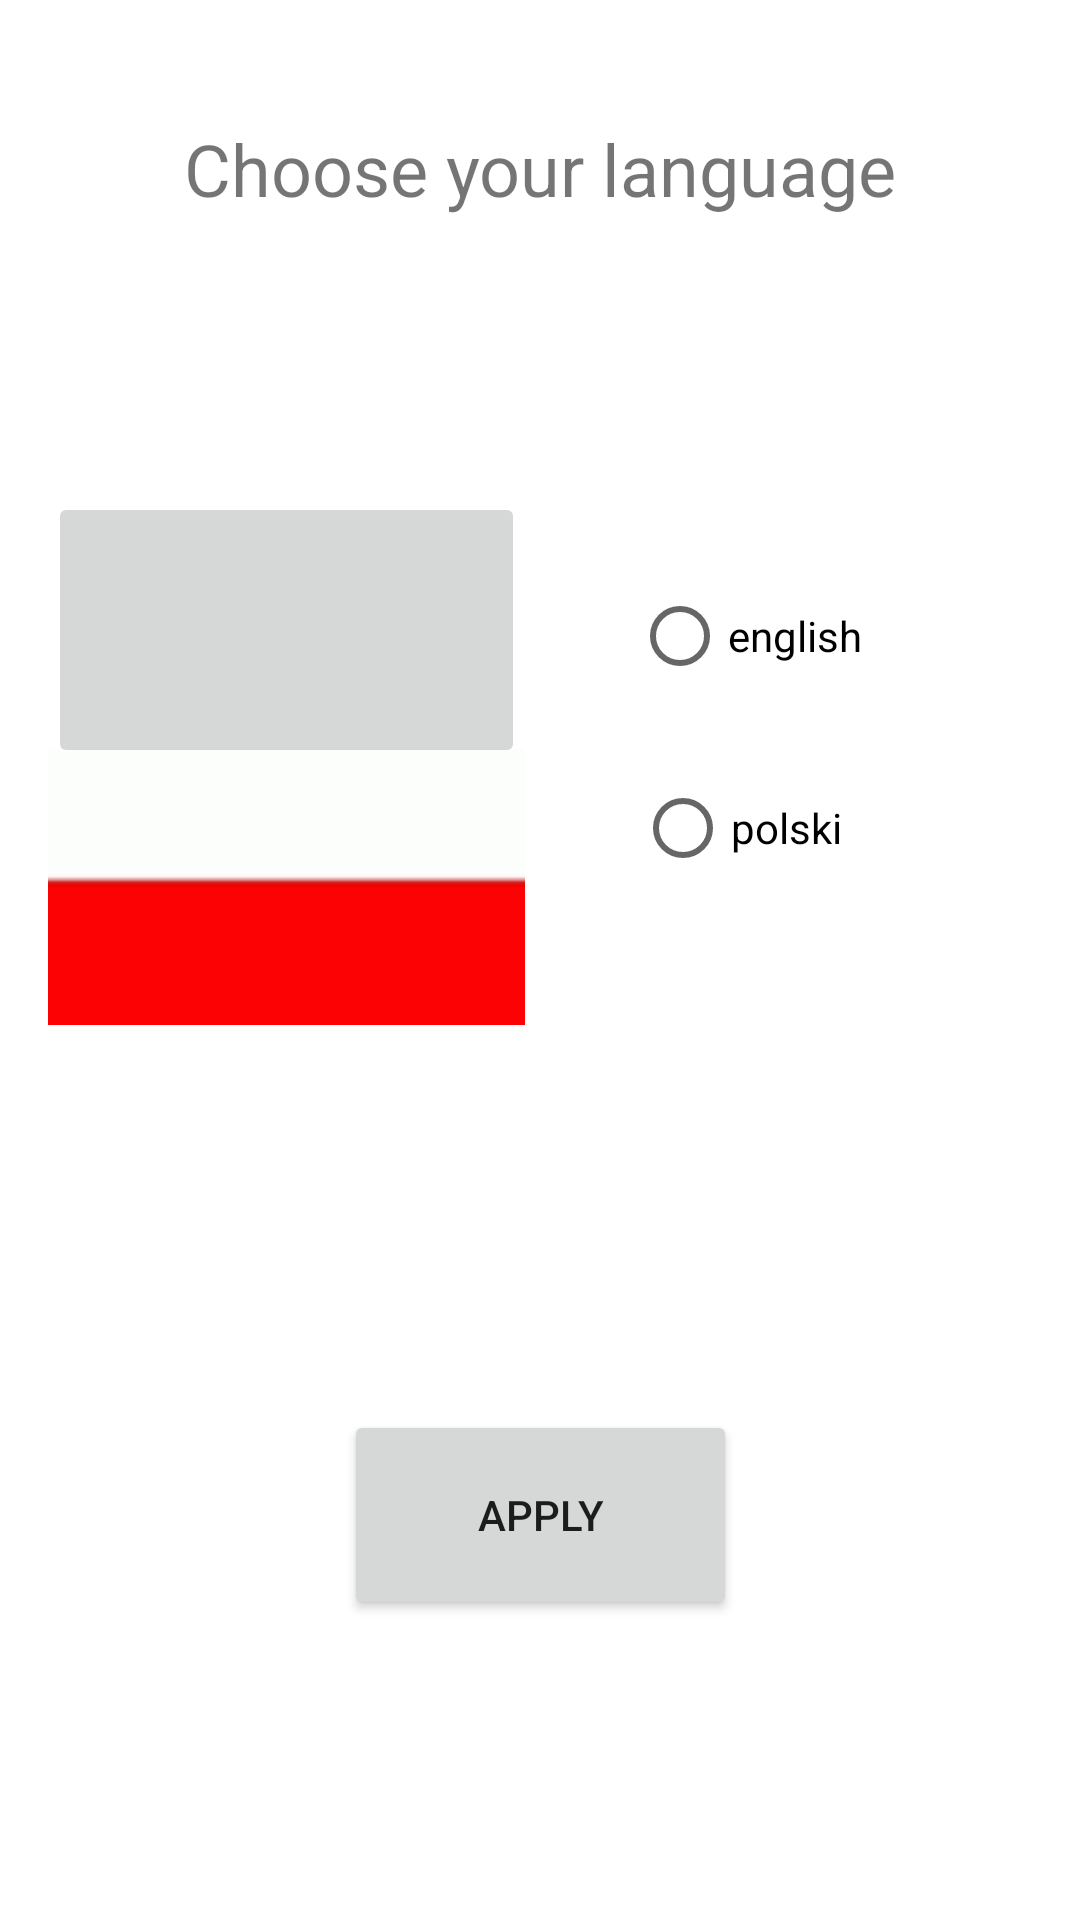

This screen was rendered from an Android layout file. Write that file and the resources it references.
<!-- AndroidManifest.xml: application theme Theme.Hangman_Piotr_Krasnowski -->
<!-- res/layout/activity_settings.xml -->
<?xml version="1.0" encoding="utf-8"?>
<androidx.constraintlayout.widget.ConstraintLayout xmlns:android="http://schemas.android.com/apk/res/android"
    xmlns:app="http://schemas.android.com/apk/res-auto"
    xmlns:tools="http://schemas.android.com/tools"
    android:layout_width="match_parent"
    android:layout_height="match_parent"
    tools:context=".SettingsActivity">

    <ImageButton
        android:id="@+id/imageButton"
        android:layout_width="159dp"
        android:layout_height="92dp"
        android:layout_marginStart="16dp"
        app:layout_constraintBottom_toBottomOf="parent"
        app:layout_constraintStart_toStartOf="parent"
        app:layout_constraintTop_toBottomOf="@+id/changeLanguage"
        app:layout_constraintVertical_bias="0.373"
        app:srcCompat="@drawable/big_flaga_polska_90x150_00069_www_raksa_com_pl"
        tools:ignore="MissingConstraints" />

    <ImageButton
        android:id="@+id/imageButton2"
        android:layout_width="159dp"
        android:layout_height="92dp"
        android:layout_marginStart="16dp"
        android:layout_marginBottom="384dp"
        app:layout_constraintBottom_toBottomOf="parent"
        app:layout_constraintStart_toStartOf="parent"
        app:srcCompat="@drawable/flag_of_the_united_kingdom__3_5__svg"
        tools:ignore="MissingConstraints" />

    <TextView
        android:id="@+id/changeLanguage"
        android:layout_width="wrap_content"
        android:layout_height="wrap_content"
        android:layout_marginStart="16dp"
        android:layout_marginTop="40dp"
        android:layout_marginEnd="16dp"
        android:text="@string/choose_your_language"
        android:textSize="24sp"
        app:layout_constraintEnd_toEndOf="parent"
        app:layout_constraintStart_toStartOf="parent"
        app:layout_constraintTop_toTopOf="parent" />

    <Button
        android:id="@+id/buttonLanguage"
        android:layout_width="131dp"
        android:layout_height="70dp"
        android:layout_marginBottom="100dp"
        android:text="@string/apply"
        app:layout_constraintBottom_toBottomOf="parent"
        app:layout_constraintEnd_toEndOf="parent"
        app:layout_constraintStart_toStartOf="parent"
        tools:ignore="MissingConstraints" />

    <RadioButton
        android:id="@+id/polishButton"
        android:layout_width="wrap_content"
        android:layout_height="wrap_content"
        android:layout_marginTop="252dp"
        android:layout_marginEnd="8dp"
        android:text="@string/polski"
        app:layout_constraintEnd_toEndOf="parent"
        app:layout_constraintHorizontal_bias="0.339"
        app:layout_constraintStart_toEndOf="@+id/imageButton"
        app:layout_constraintTop_toTopOf="parent" />

    <RadioButton
        android:id="@+id/englishButton"
        android:layout_width="wrap_content"
        android:layout_height="wrap_content"
        android:layout_marginEnd="8dp"
        android:layout_marginBottom="404dp"
        android:text="@string/english"
        app:layout_constraintBottom_toBottomOf="parent"
        app:layout_constraintEnd_toEndOf="parent"
        app:layout_constraintHorizontal_bias="0.357"
        app:layout_constraintStart_toEndOf="@+id/imageButton2" />


</androidx.constraintlayout.widget.ConstraintLayout>
<!-- resources referenced by this layout -->
<resources>
  <!-- drawable big_flaga_polska_90x150_00069_www_raksa_com_pl: png bitmap (drawable, 3622 bytes) -->
  <string name="apply">Apply</string>
  <string name="choose_your_language">Choose your language</string>
  <string name="english" translatable="false">english</string>
  <string name="polski" translatable="false">polski</string>
  <style name="Theme.Hangman_Piotr_Krasnowski" parent="Theme.MaterialComponents.DayNight.DarkActionBar">
          
          <item name="colorPrimary">@color/purple_500</item>
          <item name="colorPrimaryVariant">@color/purple_700</item>
          <item name="colorOnPrimary">@color/white</item>
          
          <item name="colorSecondary">@color/teal_200</item>
          <item name="colorSecondaryVariant">@color/teal_700</item>
          <item name="colorOnSecondary">@color/black</item>
          
          <item name="android:statusBarColor" tools:targetApi="l">?attr/colorPrimaryVariant</item>
          
      </style>
  <!-- not gathered from this repository: default colours our renderer supplied (Android Studio template values) -->
  <color name="purple_500">#FF6200EE</color>
  <color name="purple_700">#FF3700B3</color>
  <color name="teal_200">#FF03DAC5</color>
  <color name="teal_700">#FF018786</color>
  <color name="black">#FF000000</color>
  <color name="white">#FFFFFFFF</color>
</resources>
